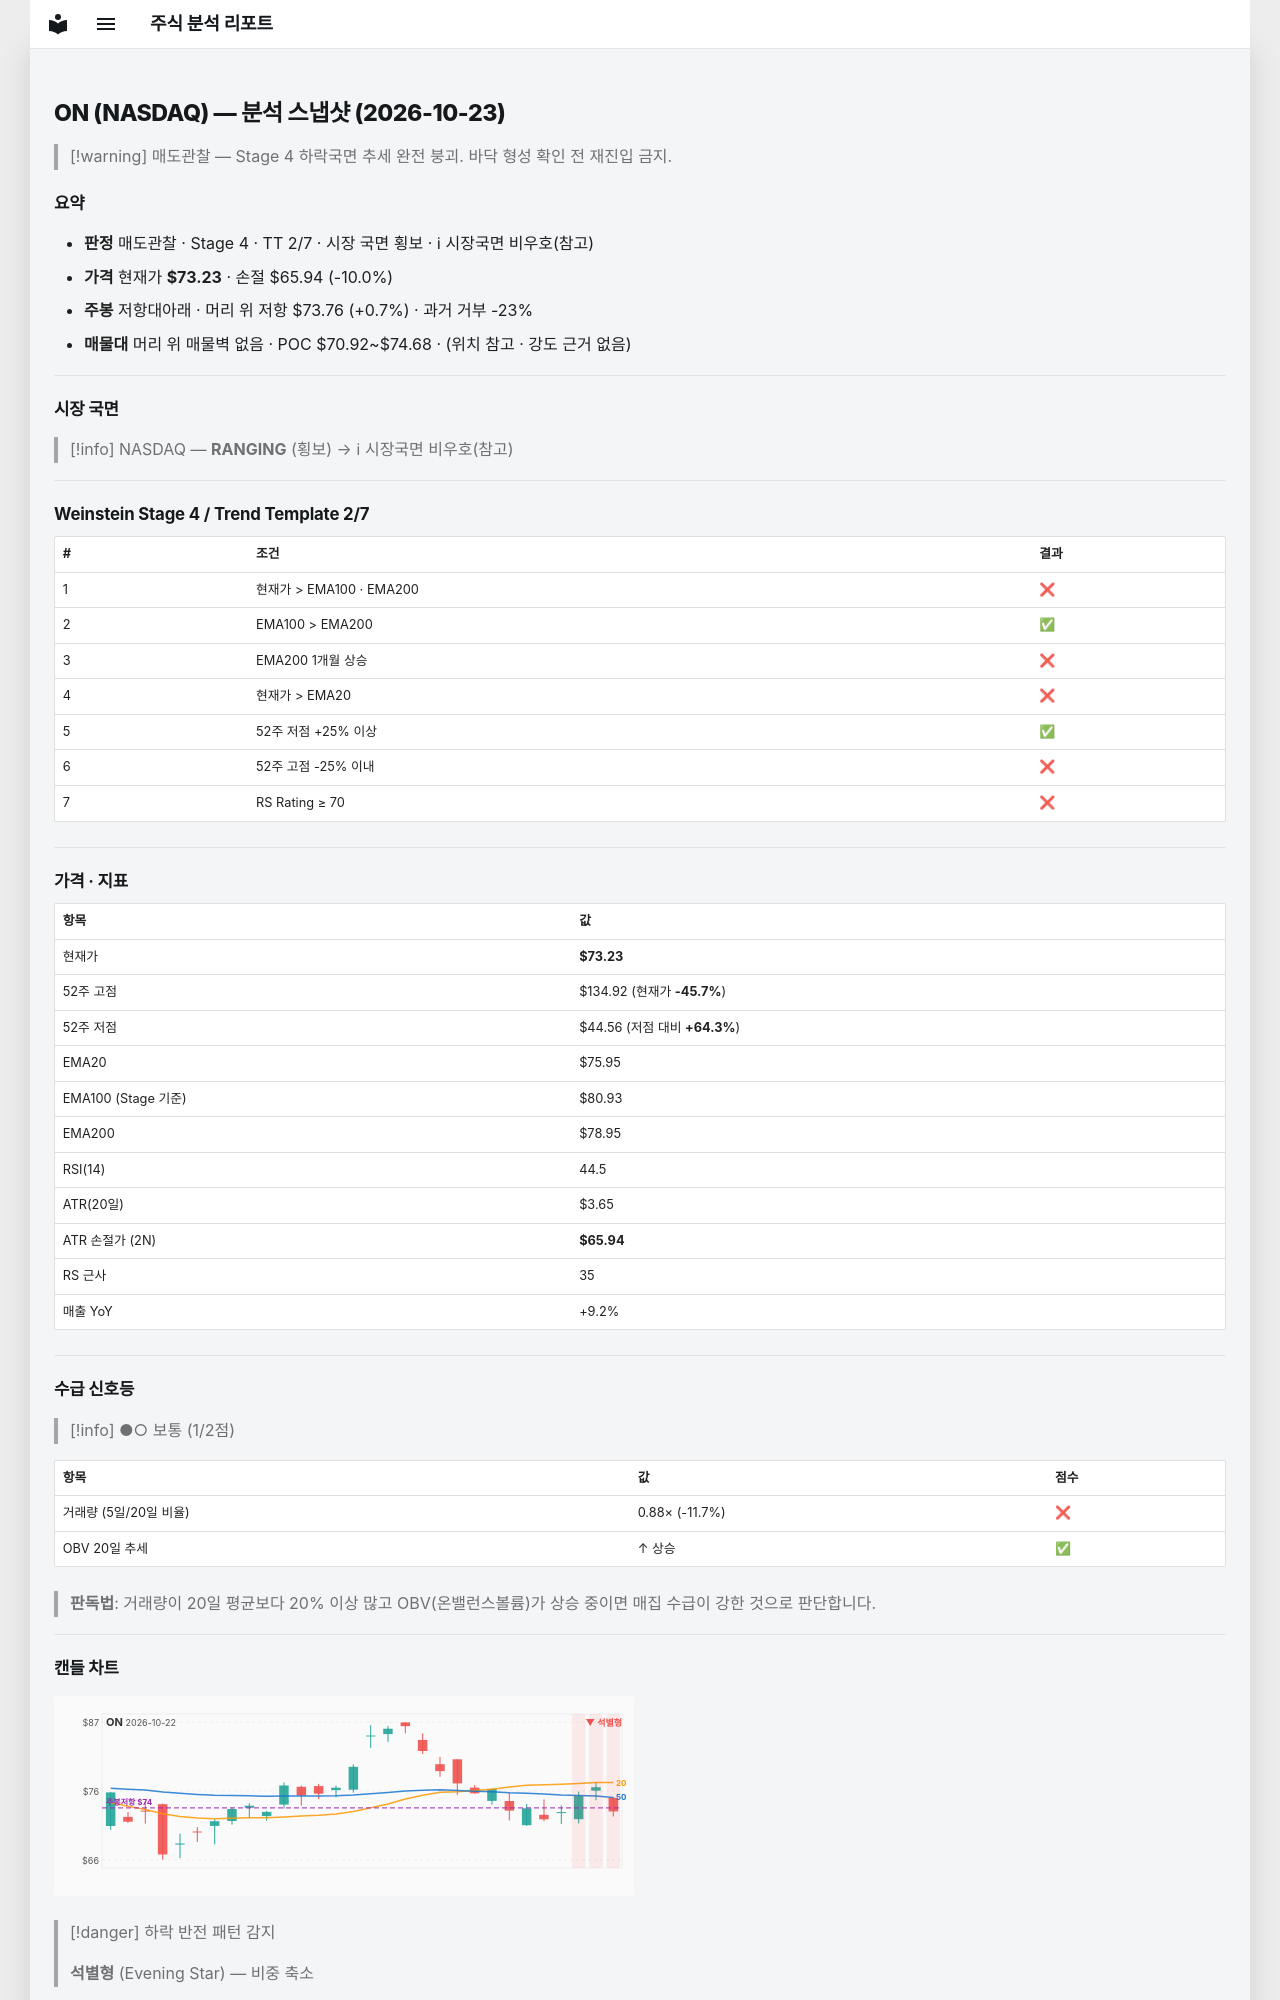

repository: soloandco/stock-reports · page: snapshots/ON-2026-10-23/index.html · generator: mkdocs

---
type: analysis-snapshot
title: ON 분석 스냅샷
ticker: ON
market: NASDAQ
created: 2026-10-23
updated: 2026-10-23
bar-date: 2026-10-22
verdict: 매도관찰
real-rr: 0.07
sma50-gap-pct: -3.6
weekly-position: 저항대아래
weekly-overhead-price: 73.76
weekly-overhead-pct: 0.7
stage: 4
trend-template-score: 2
tt-max: 7
ma-set: ema-20-100-200
price: 73.2300033569336
stop-price: 65.93863894815408
market-regime: RANGING
supply-demand-score: 1/2
supply-demand-label: 보통
status: tracking
tags:
  - stock-agent
  - watchlist
  - ON
  - analysis
related:
  - "[[analysis-template]]"
---

# ON (NASDAQ) — 분석 스냅샷 (2026-10-23)

> [!warning] 매도관찰 — Stage 4 하락국면
> 추세 완전 붕괴. 바닥 형성 확인 전 재진입 금지.

## 요약

- **판정** 매도관찰 · Stage 4 · TT 2/7 · 시장 국면 횡보 · ℹ 시장국면 비우호(참고)
- **가격** 현재가 **$73.23** · 손절 $65.94 (-10.0%)
- **주봉** 저항대아래 · 머리 위 저항 $73.76 (+0.7%) · 과거 거부 -23%
- **매물대** 머리 위 매물벽 없음 · POC $70.92~$74.68 · (위치 참고 · 강도 근거 없음)

---

## 시장 국면

> [!info] NASDAQ — **RANGING** (횡보) → ℹ 시장국면 비우호(참고)

---

## Weinstein Stage 4 / Trend Template 2/7

| # | 조건 | 결과 |
|---|------|------|
| 1 | 현재가 > EMA100 · EMA200 | ❌ |
| 2 | EMA100 > EMA200 | ✅ |
| 3 | EMA200 1개월 상승 | ❌ |
| 4 | 현재가 > EMA20 | ❌ |
| 5 | 52주 저점 +25% 이상 | ✅ |
| 6 | 52주 고점 -25% 이내 | ❌ |
| 7 | RS Rating ≥ 70 | ❌ |

---

## 가격 · 지표

| 항목 | 값 |
|------|---|
| 현재가 | **$73.23** |
| 52주 고점 | $134.92 (현재가 **-45.7%**) |
| 52주 저점 | $44.56 (저점 대비 **+64.3%**) |
| EMA20 | $75.95 |
| EMA100 (Stage 기준) | $80.93 |
| EMA200 | $78.95 |
| RSI(14) | 44.5 |
| ATR(20일) | $3.65 |
| ATR 손절가 (2N) | **$65.94** |
| RS 근사 | 35 |
| 매출 YoY | +9.2% |

---
## 수급 신호등

> [!info] ●○ 보통 (1/2점)

| 항목 | 값 | 점수 |
|------|------|------|
| 거래량 (5일/20일 비율) | 0.88× (-11.7%) | ❌ |
| OBV 20일 추세 | ↑ 상승 | ✅ |

> **판독법**: 거래량이 20일 평균보다 20% 이상 많고 OBV(온밸런스볼륨)가 상승 중이면 매집 수급이 강한 것으로 판단합니다.

---
